Run: headless pygame with SDL's dummy video driver; simulated clock (each Clock.tick advances the game by its frame time, no real sleeping); random seed 0; keys injected as events and as key.get_pressed() state; no mouse input.
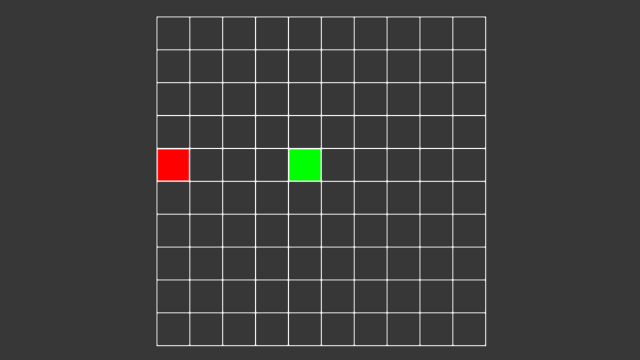
Frame 1 of 4 · flips 1–60 · no input
Frame 2 of 4 · flips 61–180 · tapped SPACE, RETURN · held RIGHT (→), D · screen unchanged from frame 1, image omitted
Frame 3 of 4 · flips 181–300 · held DOWN (↓), S · screen unchanged from frame 2, image omitted
Frame 4 of 4 · flips 301–420 · held LEFT (←), A, UP (↑), W · screen unchanged from frame 3, image omitted

The pygame program that drew these frames:

import pygame as pg
from time import time
from random import randint, random, sample
from copy import deepcopy


def argMax(vals):

    return vals.index(max(vals))


class ReplayBuffer:

    def __init__(self, maxlen):

        self.memory = []
        self.maxlen = maxlen


    def remember(self, prevstate, action, reward, newstate, done):

        self.memory.append((prevstate, action, reward, newstate, done))
        if len(self.memory) > self.maxlen:
            self.memory.pop(0)


class DQN:

    def __init__(self, dim, weights = None, biases = None):
        
        self.dim = dim
        self.weights = deepcopy(weights) if weights else [[[2 * random() - 1 for k in range(self.dim[l])] for j in range(self.dim[l + 1])] for l in range(len(self.dim) - 1)]
        self.biases = deepcopy(biases) if biases else [[2 * random() - 1 for j in range(self.dim[l + 1])] for l in range(len(self.dim) - 1)]
        self.e = 2.7182818284
        self.lr = .001
    

    def forwardProp(self, inputl):

        zs = [inputl]
        activations = [[zs[0][k] for k in range(self.dim[0])]]
        for l in range(len(self.dim) - 1):
            lz = []
            la = []
            for j in range(self.dim[l + 1]):
                z = self.biases[l][j]
                for k in range(self.dim[l]):
                    z += self.weights[l][j][k] * activations[-1][k]
                lz.append(z)
                if l == len(self.dim) - 2:
                    la.append(z)
                else:
                    la.append(self.sigmoid(z))
            zs.append(lz)
            activations.append(la)
        return zs, activations
    

    def backProp(self, dloss, zs, activations):

        dz = dloss

        for l in range(len(self.dim) - 2, -1, -1):
            newdz = [0] * self.dim[l]
            for j in range(self.dim[l + 1]):
                for k in range(self.dim[l]):
                    newdz[k] += self.weights[l][j][k] * dz[j]
                    self.weights[l][j][k] -= self.lr * dz[j] * activations[l][k]
                self.biases[l][j] -= self.lr * dz[j]
            dz = [newdz[k] * self.dsigmoid(zs[l][k]) for k in range(self.dim[l])]
    

    def sigmoid(self, z):

        return 1 / (1 + self.e ** (-z))
    

    def dsigmoid(self, z):

        return self.e ** (-z) / (1 + self.e ** (-z)) ** 2


class Agent:

    def __init__(self, env):

        self.env = env

        self.epsilon = 80
        self.gamma = .1
        self.batchsize = 1000
        self.dim = 11, 20, 20, 3

        self.memory = ReplayBuffer(100000)
        self.policy = DQN(self.dim)
        self.sync()
    

    def sync(self):

        self.target = DQN(self.dim, self.policy.weights, self.policy.biases)
    

    def getAction(self, state):

        action = [0, 0, 0]
        if randint(0, 100) <= self.epsilon:
            arg = randint(0, 2)
        else:
            Qval = self.policy.forwardProp(state)[1][-1]
            arg = argMax(Qval)
        action[arg] = 1
        return tuple(action)


    def train(self, prevstate, action, reward, newstate, done):

        for i in range(len(done)):
            zs, activations = self.policy.forwardProp(prevstate[i])
            Qval = activations[-1]
            target = deepcopy(Qval)
            target[argMax(action[i])] = reward[i] if done[i] else reward[i] + self.gamma * max(self.target.forwardProp(newstate[i])[1][-1])
            dloss = [2 * (Qval[_] - target[_]) for _ in range(self.dim[-1])]
            self.policy.backProp(dloss, zs, activations)


    def trainLong(self):

        minibatch = sample(self.memory.memory, self.batchsize) if len(self.memory.memory) >= self.batchsize else self.memory.memory
        prevstate, action, reward, newstate, done = zip(*minibatch)
        self.train(prevstate, action, reward, newstate, done)


class Env:

    def __init__(self):

        self.border = 10
        self.tilesize = 20
        self.w, self.h = 10, 10
        self.dimx, self.dimy = 2 * self.border + self.w * self.tilesize, 2 * self.border + self.h * self.tilesize
        self.screen = pg.Surface((self.dimy, self.dimx), pg.SRCALPHA)
        self.ratio = self.dimx / self.dimy
        self._resizeDisplay((640, 360))
        self.window = pg.display.set_mode((self.winx, self.winy), pg.RESIZABLE)

        self.paused = True
        self.speed = .05
        self.highscore = 0
        self.ngames = 0
        self.pressedkeys = {
            pg.K_SPACE: False
        }

        self.agent = Agent(self)

        self._reset()
    

    def _resizeDisplay(self, size):

        self.winx, self.winy = size
        if size[0] / size[1] < self.ratio:
            self.scx = self.winx
            self.scy = self.winx / self.ratio
        else:
            self.scx = self.winy * self.ratio
            self.scy = self.winy
    

    def _reset(self):

        self.timesum = 0
        self.envstate = 0
        self.score = 0
        self.ngames += 1
        print(self.ngames)
        
        self.direction = 1, 0
        self.wastedsteps = 0
        self.head = self.w // 2 - 1, self.h // 2 - 1
        self.body = []
        self._placeFood()
    

    def _placeFood(self):

        self.food = randint(0, self.w - 1), randint(0, self.h - 1)
        if self.food in self.body or self.food == self.head:
            self._placeFood()


    def mainLoop(self):

        self.running = True
        prevtime = time()
        while self.running:
            dt = time() - prevtime
            prevtime = time()
            self._checkInput()
            self._update(dt)
            self._updateUI()
    

    def _checkInput(self):

        for event in pg.event.get():
            if event.type == pg.QUIT:
                self.running = False
            elif event.type == pg.VIDEORESIZE:
                self._resizeDisplay(event.size)
            elif event.type == pg.KEYDOWN or event.type == pg.KEYUP:
                for key in self.pressedkeys.keys():
                    if key == event.key:
                        self.pressedkeys[key] = event.type == pg.KEYDOWN
    

    def _update(self, dt):

        if self.pressedkeys[pg.K_SPACE]:
            self.pressedkeys[pg.K_SPACE] = False
            self.paused = not self.paused
        
        if not self.paused:
            self.timesum += dt
            while self.envstate == 0 and self.timesum >= self.speed:
                self.timesum -= self.speed
                self._step()
            if self.envstate == 1 and self.timesum >= 1:
                self._reset()
    

    def _step(self):

        prevstate = self._getState()
        action = self.agent.getAction(prevstate)
        reward = self._playStep(action)
        newstate = self._getState()
        self.agent.memory.remember(prevstate, action, reward, newstate, self.envstate)
        self.agent.train([prevstate], [action], [reward], [newstate], [self.envstate])
        if self.envstate == 1:
            self.agent.trainLong()
            self.agent.sync()
            self.agent.epsilon -= 1
    

    def _getState(self):

        return (
            1 if self.direction[0] == 1 else 0,
            1 if self.direction[1] == 1 else 0,
            1 if self.direction[0] == -1 else 0,
            1 if self.direction[1] == -1 else 0,
            
            1 if (self.direction[0] == 1 and not self._isCollision((self.head[0], self.head[1] - 1))) or
                 (self.direction[1] == 1 and not self._isCollision((self.head[0] + 1, self.head[1]))) or
                 (self.direction[0] == -1 and not self._isCollision((self.head[0], self.head[1] + 1))) or
                 (self.direction[1] == -1 and not self._isCollision((self.head[0] - 1, self.head[1]))) else 0,
            1 if (self.direction[0] == 1 and not self._isCollision((self.head[0] + 1, self.head[1]))) or
                 (self.direction[1] == 1 and not self._isCollision((self.head[0], self.head[1] + 1))) or
                 (self.direction[0] == -1 and not self._isCollision((self.head[0] - 1, self.head[1]))) or
                 (self.direction[1] == -1 and not self._isCollision((self.head[0], self.head[1] - 1))) else 0,
            1 if (self.direction[0] == 1 and not self._isCollision((self.head[0], self.head[1] + 1))) or
                 (self.direction[1] == 1 and not self._isCollision((self.head[0] - 1, self.head[1]))) or
                 (self.direction[0] == -1 and not self._isCollision((self.head[0], self.head[1] - 1))) or
                 (self.direction[1] == -1 and not self._isCollision((self.head[0] + 1, self.head[1]))) else 0,
            
            1 if self.food[0] > self.head[0] else 0,
            1 if self.food[1] > self.head[1] else 0,
            1 if self.food[0] < self.head[0] else 0,
            1 if self.food[1] < self.head[1] else 0
        )


    def _isCollision(self, head):

        if head[0] < 0 or head[0] >= self.w or head[1] < 0 or head[1] >= self.h or head in self.body[:-1]:
            return True
        return False
    

    def _playStep(self, action):

        self._changeDirection(action)
        newhead = self.head[0] + self.direction[0], self.head[1] + self.direction[1]
        if self._isCollision(newhead) or self.wastedsteps == 100:
            self.envstate += 1
            return -2
        elif newhead == self.food:
            self.wastedsteps = 0
            self.score += 1
            if self.score > self.highscore:
                self.highscore = self.score
            self.body.append(self.head)
            self.head = newhead
            self._placeFood()
            return 10
        else:
            self.wastedsteps += 1
            self.body.append(self.head)
            self.body.pop(0)
            aproaching = (self.food[0] - newhead[0]) ** 2 + (self.food[1] - newhead[1]) ** 2 < (self.food[0] - self.head[0]) ** 2 + (self.food[1] - self.head[1]) ** 2
            self.head = newhead
            return -.1
    

    def _changeDirection(self, action):

        if action[0]:
            self.direction = self.direction[1], -self.direction[0]
        elif action[2]:
            self.direction = -self.direction[1], self.direction[0]


    def _updateUI(self):

        self.screen.fill((0, 0, 0, 0))
        for partx, party in self.body:
            pg.draw.rect(self.screen, (0, 0, 255), (self.border + partx * self.tilesize, self.border + party * self.tilesize, self.tilesize, self.tilesize))
        pg.draw.rect(self.screen, (0, 255, 0), (self.border + self.head[0] * self.tilesize, self.border + self.head[1] * self.tilesize, self.tilesize, self.tilesize))
        pg.draw.rect(self.screen, (255, 0, 0), (self.border + self.food[0] * self.tilesize, self.border + self.food[1] * self.tilesize, self.tilesize, self.tilesize))
        for x in range(self.w + 1):
            pg.draw.line(self.screen, (255, 255, 255), (self.border + x * self.tilesize, self.border), (self.border + x * self.tilesize, self.border + self.h * self.tilesize))
        for y in range(self.h + 1):
            pg.draw.line(self.screen, (255, 255, 255), (self.border, self.border + y * self.tilesize), (self.border + self.w * self.tilesize, self.border + y * self.tilesize))

        self.window.fill((55, 55, 55))
        scsurface = pg.transform.smoothscale(self.screen, (self.scx, self.scy))
        offset = (self.winx - self.scx) / 2, (self.winy - self.scy) / 2
        self.window.blit(scsurface, offset)
        pg.display.flip()


if __name__ == "__main__":

    pg.init()
    app = Env()
    app.mainLoop()
    pg.quit()
